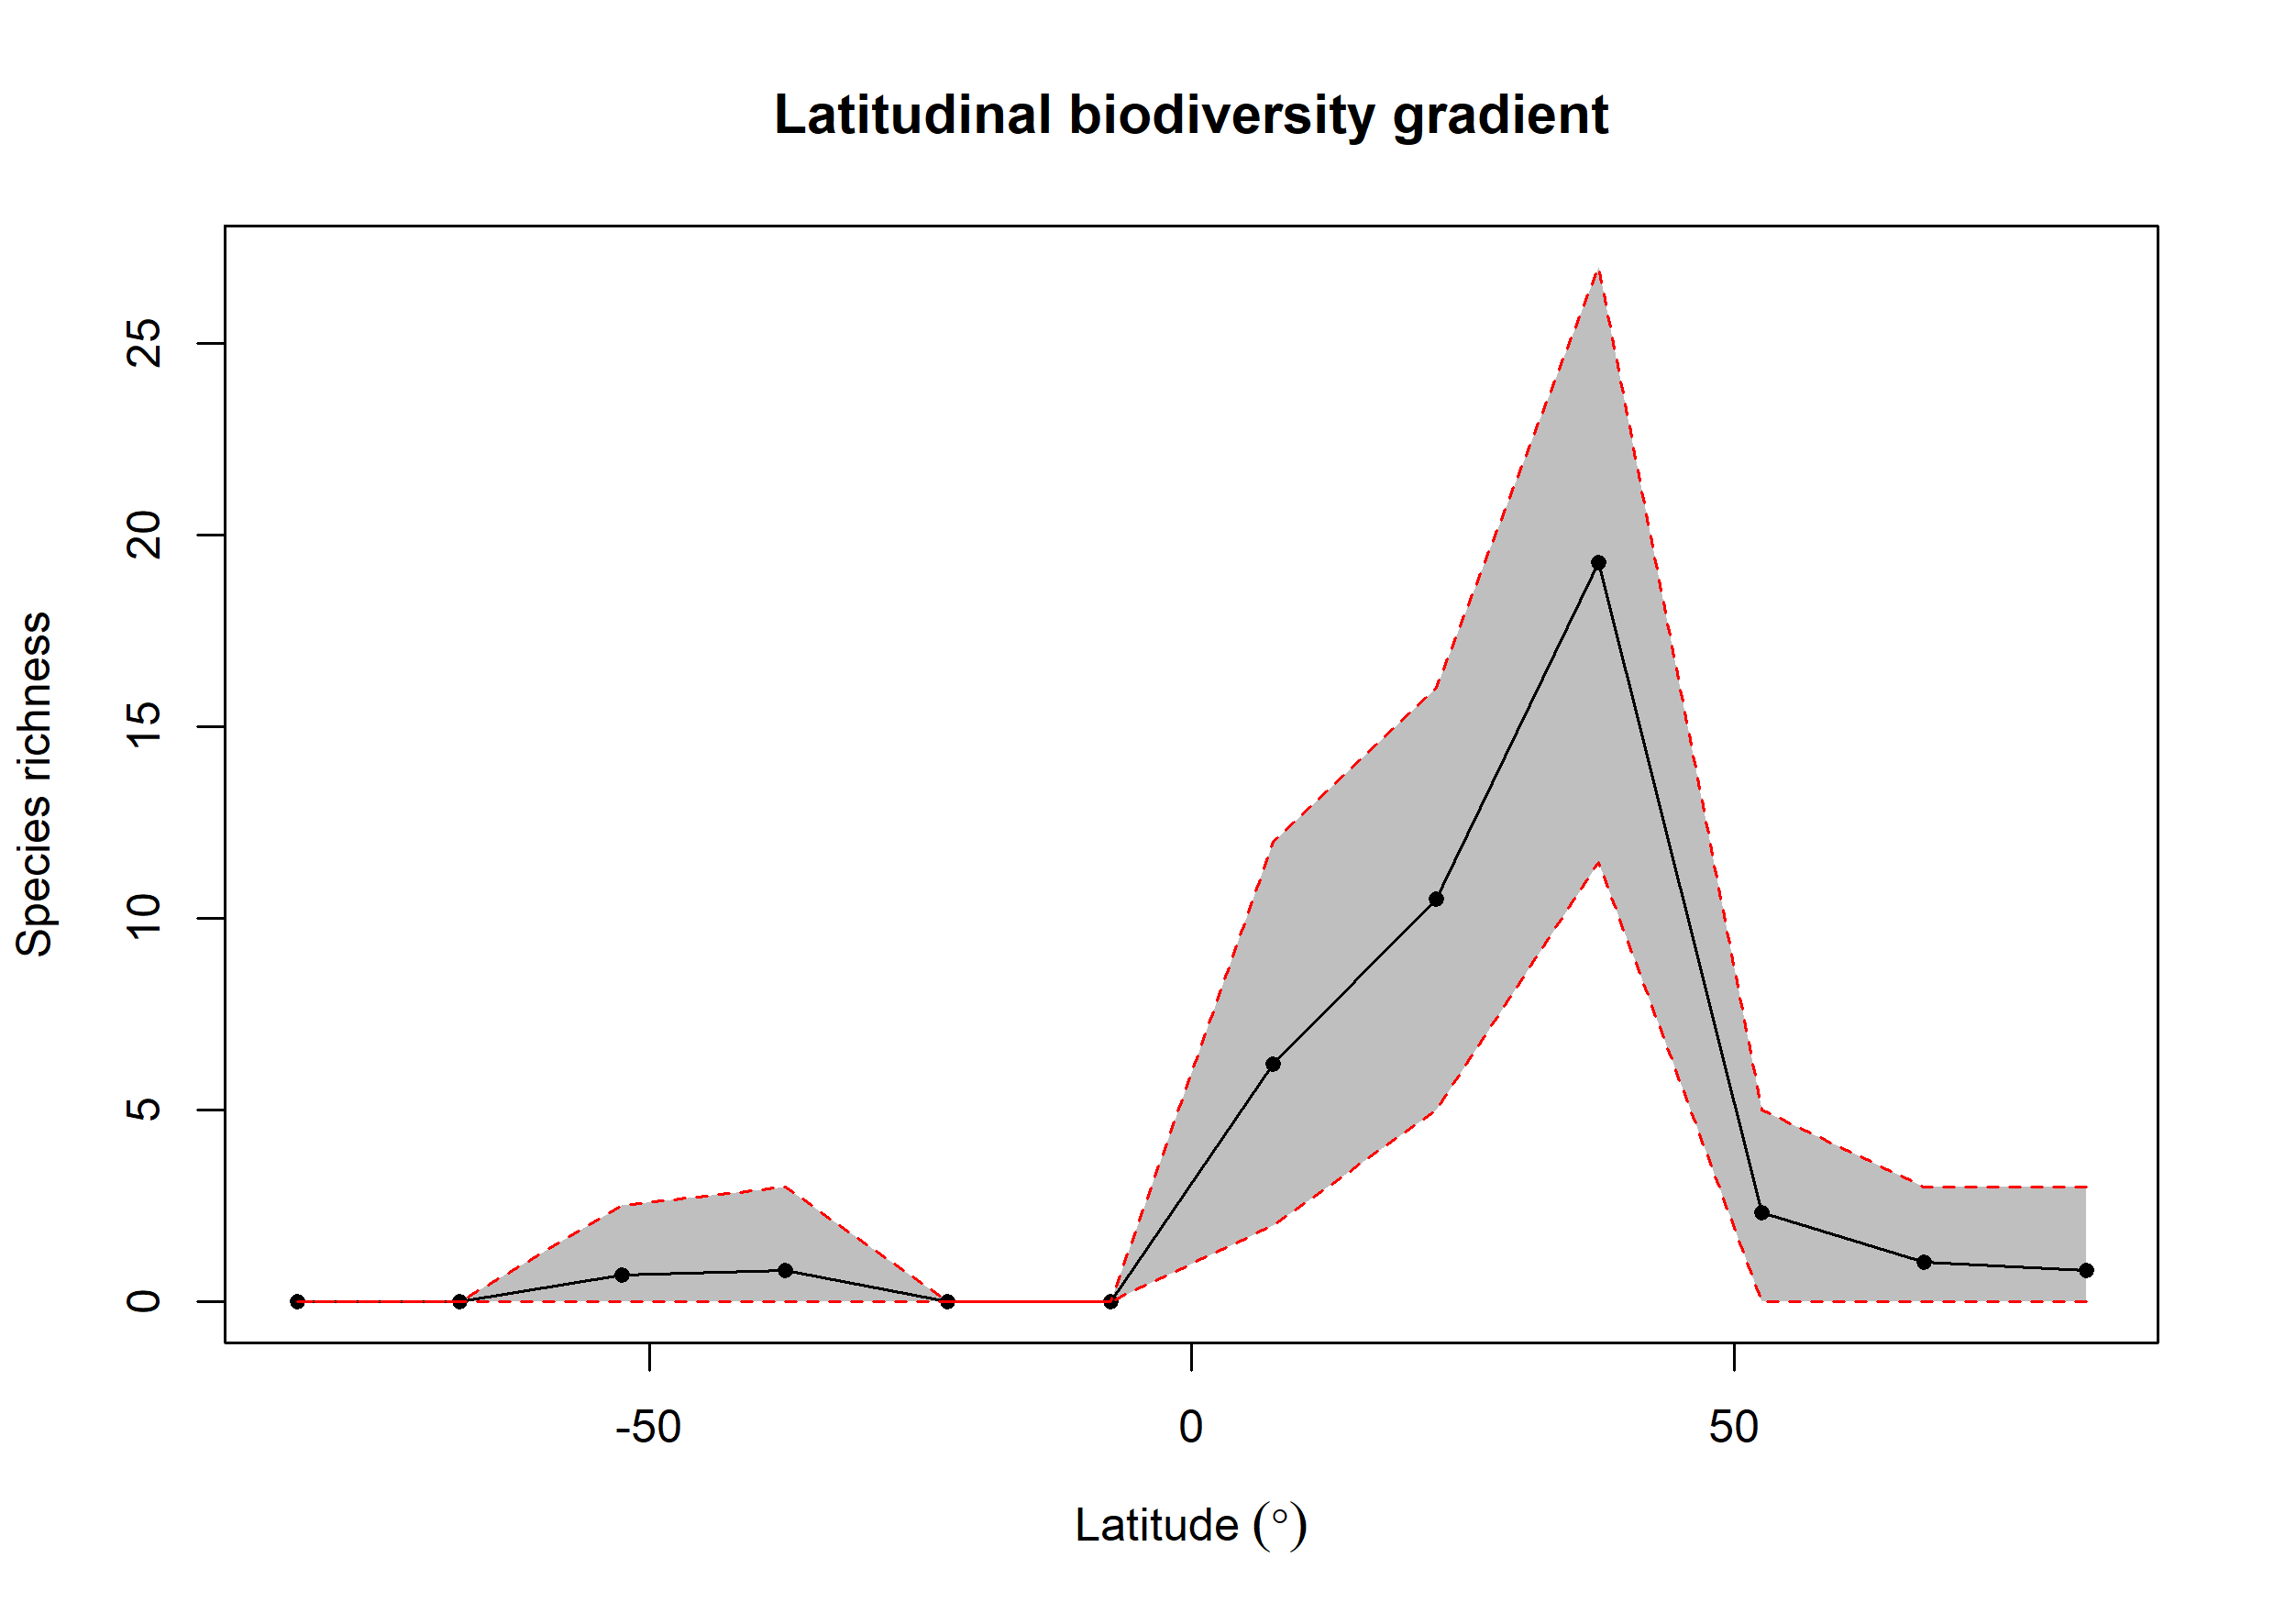

The data file committed next to this chart (first rows):
bin, max, min, mid, hemisphere, mean_richness, CI.Lower, CI.Upper
1, 90, 75, 82.5, N, 0.81, 0, 3
2, 75, 60, 67.5, N, 1.04, 0, 3
3, 60, 45, 52.5, N, 2.32, 0, 5
4, 45, 30, 37.5, N, 19.28, 11.47, 27
5, 30, 15, 22.5, N, 10.5, 5, 16
6, 15, 0, 7.5, N, 6.2, 2, 12
7, 0, -15, -7.5, S, 0, 0, 0
8, -15, -30, -22.5, S, 0, 0, 0
9, -30, -45, -37.5, S, 0.83, 0, 3
10, -45, -60, -52.5, S, 0.71, 0, 2.525
11, -60, -75, -67.5, S, 0, 0, 0
12, -75, -90, -82.5, S, 0, 0, 0
